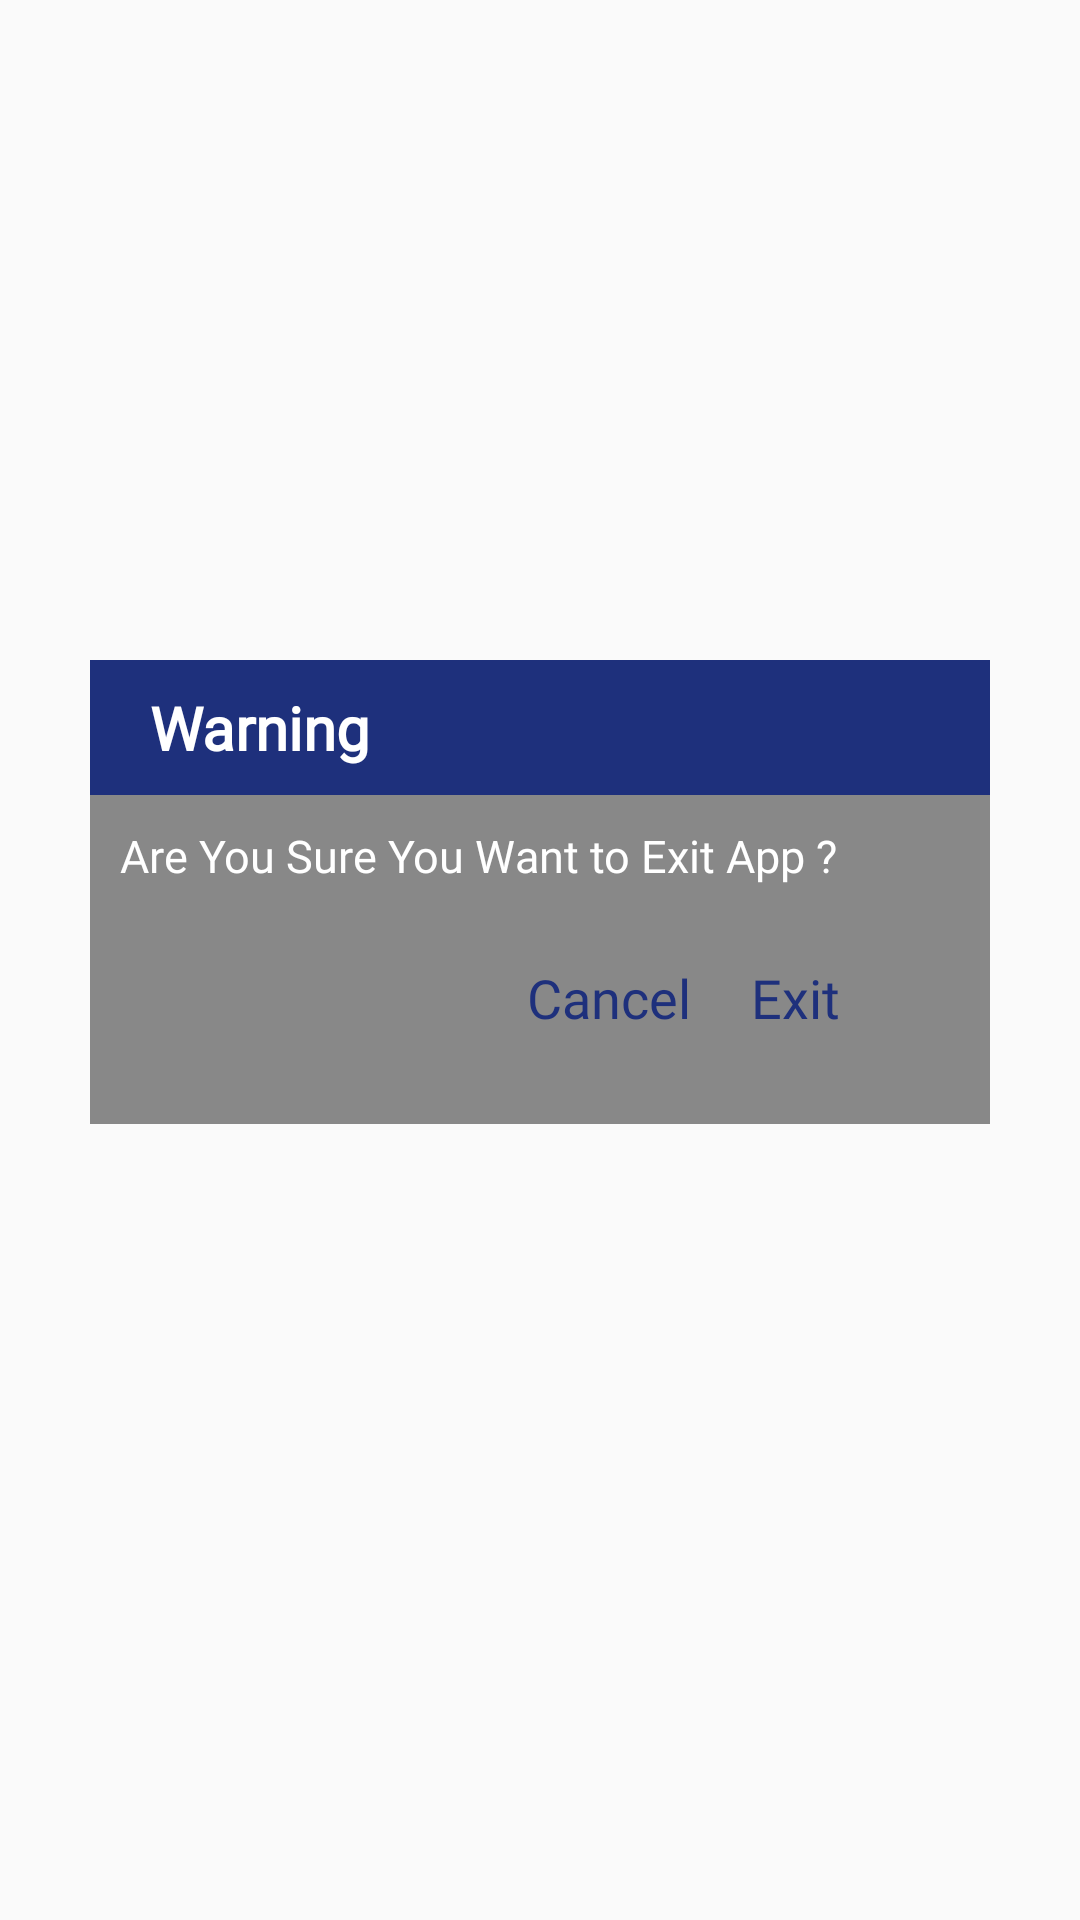

Layout XML and referenced resources for this Android screen:
<!-- AndroidManifest.xml: activity theme Theme.AppCompat.Light.NoActionBar -->
<!-- res/layout/activity_exit.xml -->
<?xml version="1.0" encoding="utf-8"?>
<androidx.constraintlayout.widget.ConstraintLayout xmlns:android="http://schemas.android.com/apk/res/android"
    xmlns:app="http://schemas.android.com/apk/res-auto"
    xmlns:tools="http://schemas.android.com/tools"
    android:layout_width="match_parent"
    android:layout_height="match_parent"
    tools:context=".ExitActivity">

    <LinearLayout
        android:layout_width="300dp"
        android:layout_height="200dp"
        android:orientation="vertical"
        app:layout_constraintBottom_toBottomOf="parent"
        app:layout_constraintEnd_toEndOf="parent"
        app:layout_constraintStart_toStartOf="parent"
        app:layout_constraintTop_toTopOf="parent">
        <LinearLayout
            android:layout_width="match_parent"
            android:layout_height="45dp"
            android:background="@color/teal_700">
            <TextView
                android:layout_width="wrap_content"
                android:layout_height="wrap_content"
                android:text="@string/warning"
                android:fontFamily="@font/arimo"
                android:layout_gravity="center_vertical"
                android:paddingStart="20dp"
                android:textSize="20sp"
                android:textStyle="bold"
                android:textColor="@color/white"
                tools:ignore="RtlSymmetry" />
        </LinearLayout>

        <LinearLayout
            android:layout_width="match_parent"
            android:layout_height="wrap_content"
            android:background="#888888"
            android:orientation="vertical"
            android:padding="10dp">
            <TextView
                android:layout_width="wrap_content"
                android:layout_height="wrap_content"
                android:text="Are You Sure You Want to Exit App ?"
                android:textColor="@color/white"
                android:fontFamily="@font/arimo"
                android:textSize="15sp"/>
            <LinearLayout
                android:layout_width="match_parent"
                android:layout_height="wrap_content"
                android:gravity="end"
                android:paddingEnd="40dp"
                android:layout_marginTop="25dp"
                android:layout_marginBottom="20dp"
                tools:ignore="RtlSymmetry">
                <TextView
                    android:id="@+id/cancel"
                    android:layout_width="wrap_content"
                    android:layout_height="wrap_content"
                    android:text="@string/cancel"
                    android:textColor="@color/teal_700"
                    android:textSize="18sp"
                    android:fontFamily="@font/arimo"
                    android:paddingEnd="20dp"
                    tools:ignore="RtlSymmetry" />
                <TextView
                    android:id="@+id/exit"
                    android:layout_width="wrap_content"
                    android:layout_height="wrap_content"
                    android:text="@string/exit"
                    android:fontFamily="@font/arimo"
                    android:textColor="@color/teal_700"
                    android:textSize="18sp"/>
            </LinearLayout>

        </LinearLayout>

    </LinearLayout>

</androidx.constraintlayout.widget.ConstraintLayout>
<!-- resources referenced by this layout -->
<resources>
  <color name="teal_700">#FF1e307c</color>
  <color name="white">#FFFFFFFF</color>
  <string name="cancel">Cancel</string>
  <string name="exit">Exit</string>
  <string name="warning">Warning</string>
</resources>
